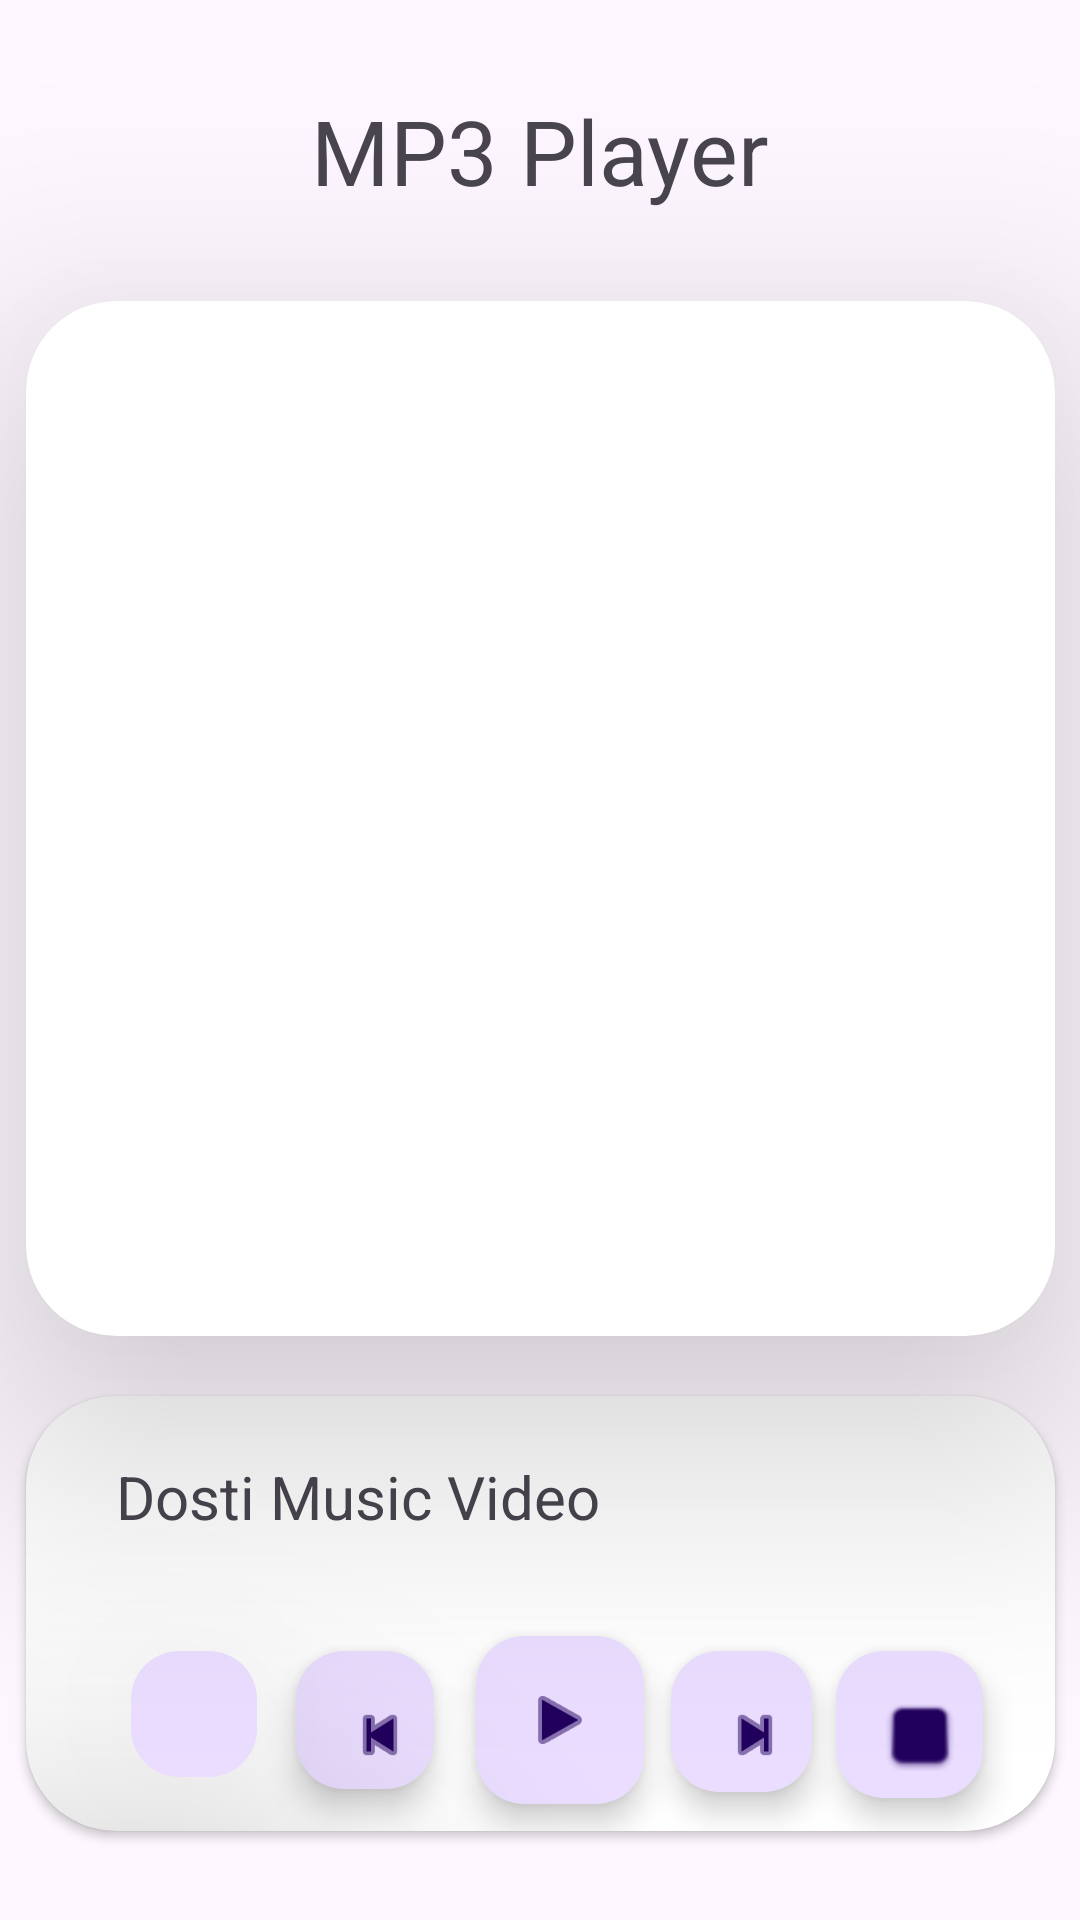

Layout XML and referenced resources for this Android screen:
<!-- AndroidManifest.xml: application theme Theme.ApplicationTemp -->
<!-- res/layout/activity_main.xml -->
<?xml version="1.0" encoding="utf-8"?>
<androidx.constraintlayout.widget.ConstraintLayout
    xmlns:android="http://schemas.android.com/apk/res/android"
    xmlns:app="http://schemas.android.com/apk/res-auto"
    xmlns:tools="http://schemas.android.com/tools"
    android:id="@+id/main"
    android:layout_width="match_parent"
    android:layout_height="match_parent"
    >

    <TextView
        android:id="@+id/textView"
        android:layout_width="wrap_content"
        android:layout_height="wrap_content"
        android:text="MP3 Player"
        android:textSize="30sp"
        android:layout_marginTop="30dp"
        app:layout_constraintTop_toTopOf="parent"
        app:layout_constraintStart_toStartOf="parent"
        app:layout_constraintEnd_toEndOf="parent"/>

    <androidx.cardview.widget.CardView
        android:id="@+id/cardView"
        android:layout_width="343dp"
        android:layout_height="345dp"
        android:layout_marginTop="30dp"
        app:cardCornerRadius="30dp"
        app:cardElevation="50dp"
        app:layout_constraintTop_toBottomOf="@id/textView"
        app:layout_constraintStart_toStartOf="parent"
        app:layout_constraintEnd_toEndOf="parent">

        <ImageButton
            android:id="@+id/imageButton"
            android:layout_width="wrap_content"
            android:layout_height="wrap_content"
            android:background="@android:color/transparent"
            />

    </androidx.cardview.widget.CardView>

    <androidx.cardview.widget.CardView
        android:id="@+id/cardView2"
        android:layout_width="343dp"
        android:layout_height="145dp"
        android:layout_marginTop="20dp"
        app:cardCornerRadius="30dp"
        app:layout_constraintTop_toBottomOf="@id/cardView"
        app:layout_constraintStart_toStartOf="@id/cardView"
        app:layout_constraintEnd_toEndOf="@id/cardView">

        <TextView
            android:id="@+id/textView2"
            android:layout_width="wrap_content"
            android:layout_height="wrap_content"
            android:layout_marginStart="30dp"
            android:layout_marginTop="20dp"
            android:text="Dosti Music Video"
            android:textSize="20sp"/>

        <com.google.android.material.floatingactionbutton.FloatingActionButton
            android:id="@+id/PlayPause"
            android:layout_width="wrap_content"
            android:layout_height="wrap_content"
            android:layout_marginStart="150dp"
            android:layout_marginTop="80dp"
            app:srcCompat="@android:drawable/ic_media_play"/>

        <com.google.android.material.floatingactionbutton.FloatingActionButton
            android:id="@+id/floatingActionButton2"
            android:layout_width="48dp"
            android:layout_height="46dp"
            android:layout_marginStart="90dp"
            android:layout_marginTop="85dp"
            app:srcCompat="@android:drawable/ic_media_previous" />

        <com.google.android.material.floatingactionbutton.FloatingActionButton
            android:id="@+id/floatingActionButton3"
            android:layout_width="47dp"
            android:layout_height="77dp"
            android:layout_marginStart="215dp"
            android:layout_marginTop="85dp"
            app:srcCompat="@android:drawable/ic_media_next" />

        <com.google.android.material.floatingactionbutton.FloatingActionButton
            android:id="@+id/floatingActionButton4"
            android:layout_width="52dp"
            android:layout_height="49dp"
            android:layout_marginStart="270dp"
            android:layout_marginTop="85dp"
            android:clickable="true"
            app:srcCompat="@android:drawable/checkbox_off_background" />

        <com.google.android.material.floatingactionbutton.FloatingActionButton
            android:id="@+id/floatingActionButton5"
            android:layout_width="43dp"
            android:layout_height="42dp"
            android:layout_marginStart="35dp"
            android:layout_marginTop="85dp"
            app:elevation="80dp"
            android:clickable="true"
             />

    </androidx.cardview.widget.CardView>

</androidx.constraintlayout.widget.ConstraintLayout>
<!-- resources referenced by this layout -->
<resources>
  <style name="Theme.ApplicationTemp" parent="Base.Theme.ApplicationTemp" />
  <style name="Base.Theme.ApplicationTemp" parent="Theme.Material3.DayNight.NoActionBar">
          
          
      </style>
</resources>
